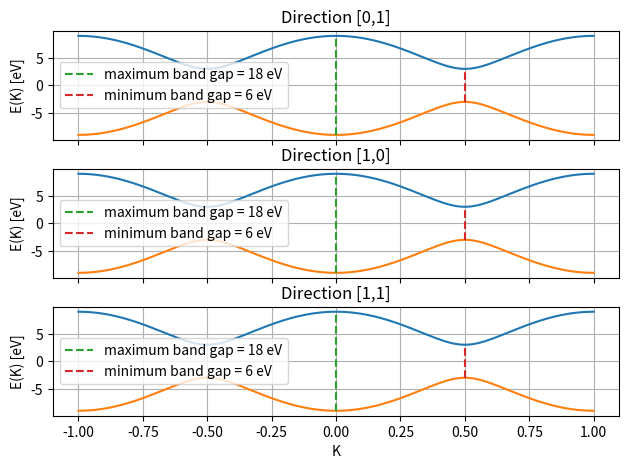

Recreate this plot in Python.
import numpy as np
import matplotlib.pyplot as plt 
def reciprocal_2D(a):
    b =(2*np.pi/a_0)*a.I
    return b 
def E(kx,ky):
    # notice that it should really be +- t
    E = t*np.sqrt(1 + 4*np.cos(np.sqrt(3)*ky*a_0/2)*np.cos(3*kx*a_0/2) + 4*np.cos(np.sqrt(3)*ky*a_0/2)**2)
    return E
###
#define the basis
a_0=0.142e-9
t=3
a1=[0.5*3*a_0,0.5*np.sqrt(3)*a_0]
a2=[0.5*3*a_0,-0.5*np.sqrt(3)*a_0]
A=np.matrix([a1,a2])
B=reciprocal_2D(A)
#b1=np.squeeze(np.asarray(B[:,0]))
#b2=np.squeeze(np.asarray(B[:,1]))
b1=[(2*np.pi/a_0)/3,-(2*np.pi/a_0)/np.sqrt(3)]
b2=[(2*np.pi/a_0)/3,(2*np.pi/a_0)/np.sqrt(3)]

### plot
fig, axs = plt.subplots(3, sharex=True, sharey=True)
span=1#np.pi/a_0
x=np.linspace(-span,span,10000)
axs[0].set_title('Direction [0,1]')
y1=E(b2[0]*x,b2[1]*x)
axs[0].plot(x,y1)
axs[0].plot(x,-y1)
y2=E(b1[0]*x,b1[1]*x)
axs[1].set_title('Direction [1,0]')
axs[1].plot(x,y2)
axs[1].plot(x,-y2)
y3=E((b1[0]+b2[0])*x,(b1[1]+b2[1])*x)
print(y3)
axs[2].set_title('Direction [1,1]')
axs[2].plot(x,y3)
axs[2].plot(x,-y3)
plt.setp(axs[:], ylabel='E(K) [eV]')
plt.setp(axs[2], xlabel='K')
#grid
axs[0].grid()
axs[1].grid()
axs[2].grid()
for i in range (0,3):
    axs[i].plot([0,0],[-E(0,0), +E(0,0)], '--', label='maximum band gap = 18 eV')
    axs[i].plot([0.5,0.5],[-E(b2[0]*0.5,b2[1]*0.5), +E(b2[0]*0.5,b2[1]*0.5)], '--', label='minimum band gap = 6 eV')
    axs[i].legend(loc='center left')
#axs[1].plot([-0.5 -0.5],)
#axs[2].plot([-0.5 -0.5],)

#axs[2].xlabel(r"$k_2$", fontsize=14)
#axs[0].ylabel(r"$m^*$", fontsize=14)
plt.tight_layout(pad=1.1, w_pad=0.7, h_pad=0.2)
plt.show()